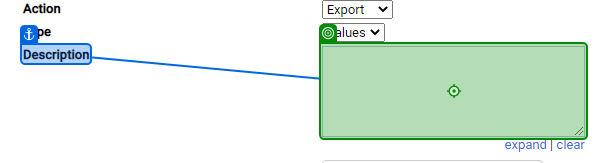
Task: A process to generate & upload into a storage bucket the Department Approvers report on Buyways
Workflow: DepartmentApproversReportGeneration

Step 1: type [in_departmentApproversFilename] into the text box in window 'Custom Field - CSV Values Import/Export' (chrome.exe)

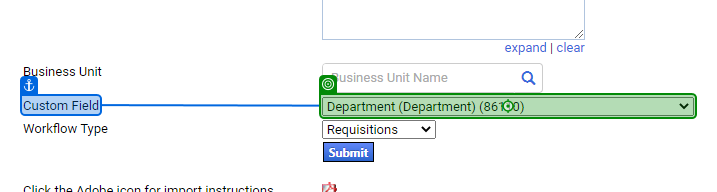
Step 2: type "department" into the drop-down in window 'Custom Field - CSV Values Import/Export' (chrome.exe)

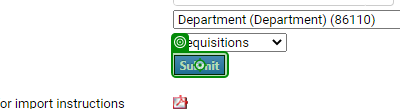
Step 3: click on the text box in window 'Custom Field - CSV Values Import/Export' (chrome.exe)
